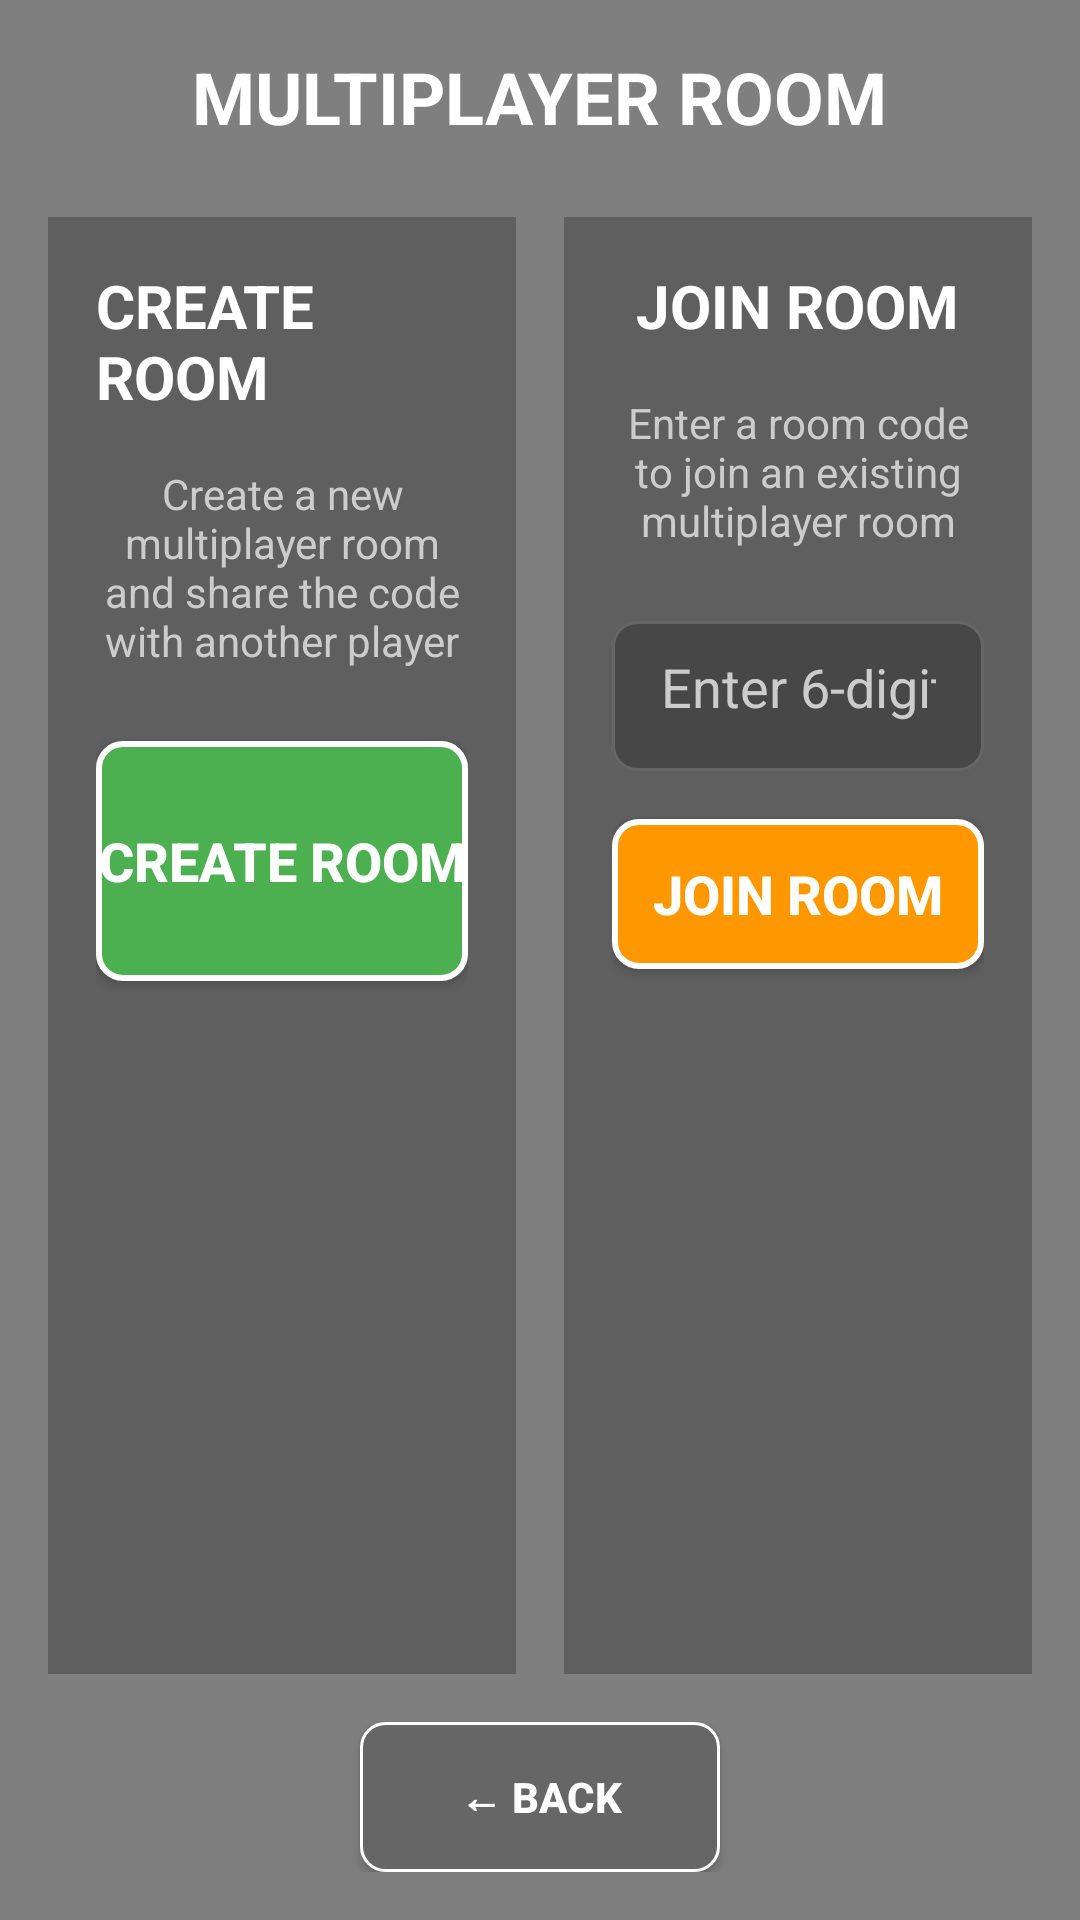

Produce the Android XML layout that renders to this screen, including the resource entries it uses.
<!-- AndroidManifest.xml: application theme Theme.Testing5 -->
<!-- res/layout/activity_multiplayer_room.xml -->
<?xml version="1.0" encoding="utf-8"?>
<LinearLayout xmlns:android="http://schemas.android.com/apk/res/android"
    android:layout_width="match_parent"
    android:layout_height="match_parent"
    android:orientation="vertical"
    android:background="#80000000"
    android:padding="16dp">

    
    <TextView
        android:layout_width="wrap_content"
        android:layout_height="wrap_content"
        android:text="MULTIPLAYER ROOM"
        android:textSize="24sp"
        android:textStyle="bold"
        android:textColor="#FFFFFF"
        android:layout_gravity="center_horizontal"
        android:layout_marginBottom="24dp" />

    
    <LinearLayout
        android:layout_width="match_parent"
        android:layout_height="0dp"
        android:layout_weight="1"
        android:orientation="horizontal">

        
        <LinearLayout
            android:layout_width="0dp"
            android:layout_height="match_parent"
            android:layout_weight="1"
            android:orientation="vertical"
            android:background="#40000000"
            android:padding="16dp"
            android:layout_marginEnd="8dp">

            <TextView
                android:layout_width="wrap_content"
                android:layout_height="wrap_content"
                android:text="CREATE ROOM"
                android:textSize="20sp"
                android:textStyle="bold"
                android:textColor="#FFFFFF"
                android:layout_gravity="center_horizontal"
                android:layout_marginBottom="16dp" />

            <TextView
                android:layout_width="wrap_content"
                android:layout_height="wrap_content"
                android:text="Create a new multiplayer room and share the code with another player"
                android:textSize="14sp"
                android:textColor="#CCCCCC"
                android:layout_gravity="center_horizontal"
                android:gravity="center"
                android:layout_marginBottom="24dp" />

            <Button
                android:id="@+id/createRoomButton"
                android:layout_width="match_parent"
                android:layout_height="80dp"
                android:text="CREATE ROOM"
                android:textSize="18sp"
                android:textStyle="bold"
                android:background="@drawable/buy_button_background"
                android:textColor="#FFFFFF"
                android:layout_gravity="center_horizontal" />

        </LinearLayout>

        
        <LinearLayout
            android:layout_width="0dp"
            android:layout_height="match_parent"
            android:layout_weight="1"
            android:orientation="vertical"
            android:background="#40000000"
            android:padding="16dp"
            android:layout_marginStart="8dp">

            <TextView
                android:layout_width="wrap_content"
                android:layout_height="wrap_content"
                android:text="JOIN ROOM"
                android:textSize="20sp"
                android:textStyle="bold"
                android:textColor="#FFFFFF"
                android:layout_gravity="center_horizontal"
                android:layout_marginBottom="16dp" />

            <TextView
                android:layout_width="wrap_content"
                android:layout_height="wrap_content"
                android:text="Enter a room code to join an existing multiplayer room"
                android:textSize="14sp"
                android:textColor="#CCCCCC"
                android:layout_gravity="center_horizontal"
                android:gravity="center"
                android:layout_marginBottom="24dp" />

            <EditText
                android:id="@+id/roomCodeEditText"
                android:layout_width="match_parent"
                android:layout_height="50dp"
                android:layout_marginBottom="16dp"
                android:background="@drawable/input_field_background"
                android:gravity="center"
                android:hint="Enter 6-digit room code"
                android:inputType="number"
                android:maxLength="6"
                android:padding="16dp"
                android:textColor="#FFFFFF"
                android:textColorHint="#CCCCCC"
                android:textSize="18sp" />

            <Button
                android:id="@+id/joinRoomButton"
                android:layout_width="match_parent"
                android:layout_height="50dp"
                android:layout_gravity="center_horizontal"
                android:background="@drawable/sell_button_background"
                android:text="JOIN ROOM"
                android:textColor="#FFFFFF"
                android:textSize="18sp"
                android:textStyle="bold" />

        </LinearLayout>

    </LinearLayout>

    
    <Button
        android:id="@+id/backButton"
        android:layout_width="120dp"
        android:layout_height="50dp"
        android:text="← BACK"
        android:textSize="14sp"
        android:textStyle="bold"
        android:background="@drawable/back_button_background"
        android:textColor="#FFFFFF"
        android:layout_gravity="center_horizontal"
        android:layout_marginTop="16dp" />

</LinearLayout>
<!-- resources referenced by this layout -->
<resources>
  <!-- drawable back_button_background (drawable) -->
  <?xml version="1.0" encoding="utf-8"?>
  <shape xmlns:android="http://schemas.android.com/apk/res/android"
      android:shape="rectangle">
      <solid android:color="#666666" />
      <corners android:radius="8dp" />
      <stroke android:width="1dp" android:color="#FFFFFF" />
  </shape>
  <!-- drawable buy_button_background (drawable) -->
  <?xml version="1.0" encoding="utf-8"?>
  <shape xmlns:android="http://schemas.android.com/apk/res/android"
      android:shape="rectangle">
      <solid android:color="#4CAF50" />
      <corners android:radius="8dp" />
      <stroke android:width="2dp" android:color="#FFFFFF" />
  </shape>
  <!-- drawable input_field_background (drawable) -->
  <?xml version="1.0" encoding="utf-8"?>
  <shape xmlns:android="http://schemas.android.com/apk/res/android"
      android:shape="rectangle">
      <solid android:color="#40000000" />
      <corners android:radius="8dp" />
      <stroke android:width="1dp" android:color="#666666" />
  </shape>
  <!-- drawable sell_button_background (drawable) -->
  <?xml version="1.0" encoding="utf-8"?>
  <shape xmlns:android="http://schemas.android.com/apk/res/android"
      android:shape="rectangle">
      <solid android:color="#FF9800" />
      <corners android:radius="8dp" />
      <stroke android:width="2dp" android:color="#FFFFFF" />
  </shape>
  <style name="Theme.Testing5" parent="Theme.MaterialComponents.DayNight.NoActionBar">
          
          <item name="colorPrimary">@color/purple_500</item>
          <item name="colorPrimaryVariant">@color/purple_700</item>
          <item name="colorOnPrimary">@color/white</item>
          
          <item name="colorSecondary">@color/teal_200</item>
          <item name="colorSecondaryVariant">@color/teal_700</item>
          <item name="colorOnSecondary">@color/black</item>
          
          <item name="android:statusBarColor">?attr/colorPrimaryVariant</item>
          
      </style>
  <!-- not gathered from this repository: default colours our renderer supplied (Android Studio template values) -->
  <color name="purple_500">#FF6200EE</color>
  <color name="purple_700">#FF3700B3</color>
  <color name="teal_200">#FF03DAC5</color>
  <color name="teal_700">#FF018786</color>
  <color name="black">#FF000000</color>
  <color name="white">#FFFFFFFF</color>
</resources>
